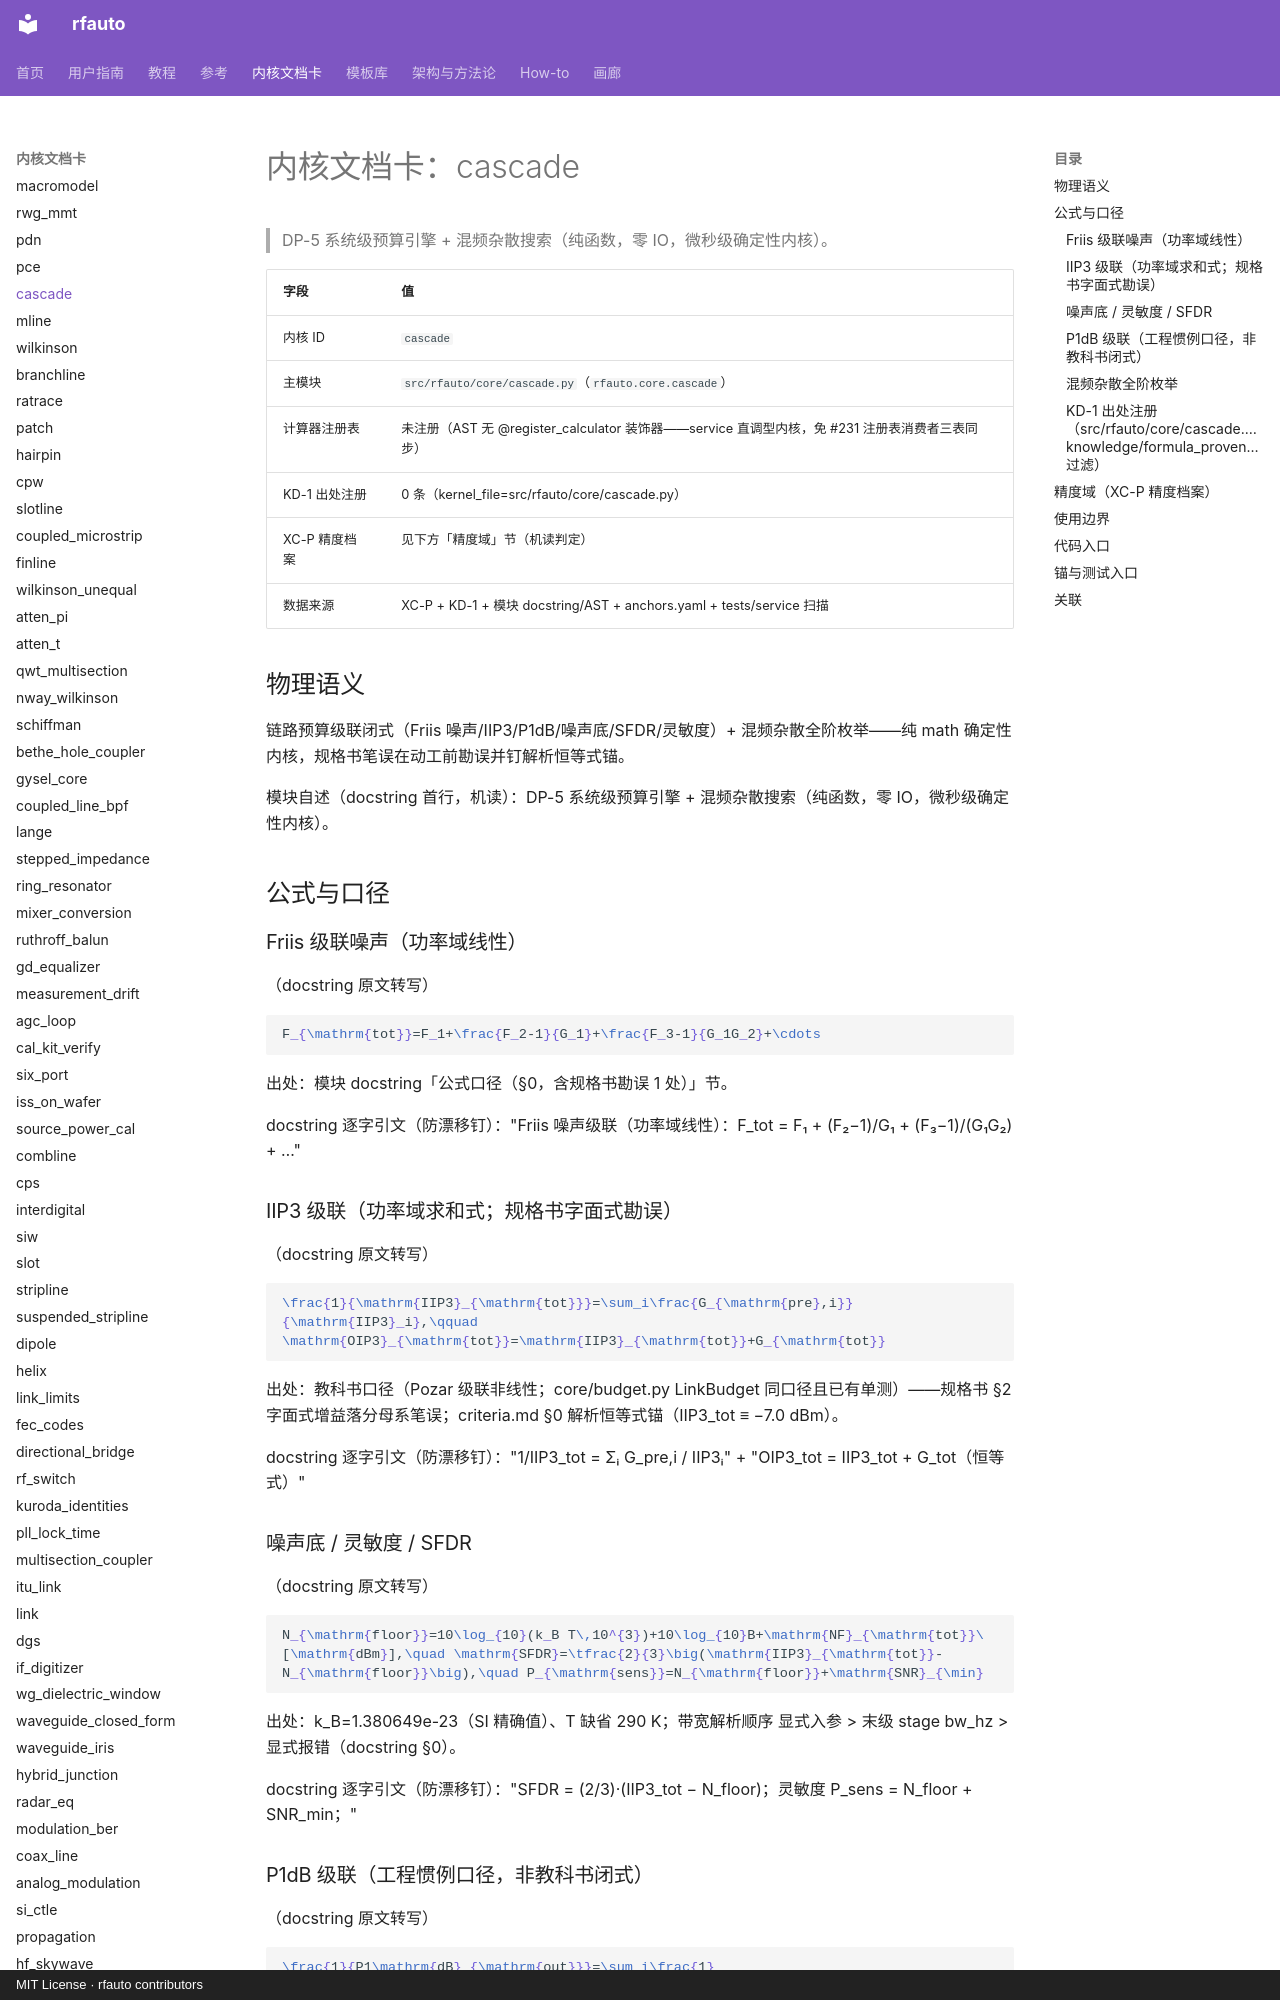

repository: geer1895/rfauto · page: kernel_cards/cascade/index.html · generator: mkdocs · copyright: MIT License · rfauto contributors

<!-- XA-8 内核域文档卡：scripts/build_kernel_cards.py 生成（round18 规格 XA-8）。
     三源机读聚合：XC-P 精度档案 + KD-1 出处注册 + 模块 docstring/AST；
     公式 LaTeX 与使用边界为人工转写段，每条带 docstring 逐字引文钉。
     勿手改本文件——改源（YAML/docstring/测试面）后重跑生成器，
     保鲜门=tests/unit/test_kernel_cards.py（重渲染逐字节比对）。 -->

# 内核文档卡：cascade

> DP-5 系统级预算引擎 + 混频杂散搜索（纯函数，零 IO，微秒级确定性内核）。

| 字段 | 值 |
|---|---|
| 内核 ID | `cascade` |
| 主模块 | `src/rfauto/core/cascade.py`（`rfauto.core.cascade`） |
| 计算器注册表 | 未注册（AST 无 @register_calculator 装饰器——service 直调型内核，免 #231 注册表消费者三表同步） |
| KD-1 出处注册 | 0 条（kernel_file=src/rfauto/core/cascade.py） |
| XC-P 精度档案 | 见下方「精度域」节（机读判定） |
| 数据来源 | XC-P + KD-1 + 模块 docstring/AST + anchors.yaml + tests/service 扫描 |

## 物理语义

链路预算级联闭式（Friis 噪声/IIP3/P1dB/噪声底/SFDR/灵敏度）+ 混频杂散全阶枚举——纯 math 确定性内核，规格书笔误在动工前勘误并钉解析恒等式锚。

模块自述（docstring 首行，机读）：DP-5 系统级预算引擎 + 混频杂散搜索（纯函数，零 IO，微秒级确定性内核）。

## 公式与口径

### Friis 级联噪声（功率域线性）

（docstring 原文转写）

```latex
F_{\mathrm{tot}}=F_1+\frac{F_2-1}{G_1}+\frac{F_3-1}{G_1G_2}+\cdots
```

出处：模块 docstring「公式口径（§0，含规格书勘误 1 处）」节。

docstring 逐字引文（防漂移钉）："Friis 噪声级联（功率域线性）：F_tot = F₁ + (F₂−1)/G₁ + (F₃−1)/(G₁G₂) + …"

### IIP3 级联（功率域求和式；规格书字面式勘误）

（docstring 原文转写）

```latex
\frac{1}{\mathrm{IIP3}_{\mathrm{tot}}}=\sum_i\frac{G_{\mathrm{pre},i}}{\mathrm{IIP3}_i},\qquad \mathrm{OIP3}_{\mathrm{tot}}=\mathrm{IIP3}_{\mathrm{tot}}+G_{\mathrm{tot}}
```

出处：教科书口径（Pozar 级联非线性；core/budget.py LinkBudget 同口径且已有单测）——规格书 §2 字面式增益落分母系笔误；criteria.md §0 解析恒等式锚（IIP3_tot ≡ −7.0 dBm）。

docstring 逐字引文（防漂移钉）："1/IIP3_tot = Σᵢ G_pre,i / IIP3ᵢ" + "OIP3_tot = IIP3_tot + G_tot（恒等式）"

### 噪声底 / 灵敏度 / SFDR

（docstring 原文转写）

```latex
N_{\mathrm{floor}}=10\log_{10}(k_B T\,10^{3})+10\log_{10}B+\mathrm{NF}_{\mathrm{tot}}\ [\mathrm{dBm}],\quad \mathrm{SFDR}=\tfrac{2}{3}\big(\mathrm{IIP3}_{\mathrm{tot}}-N_{\mathrm{floor}}\big),\quad P_{\mathrm{sens}}=N_{\mathrm{floor}}+\mathrm{SNR}_{\min}
```

出处：k_B=1.380649e-23（SI 精确值）、T 缺省 290 K；带宽解析顺序 显式入参 > 末级 stage bw_hz > 显式报错（docstring §0）。

docstring 逐字引文（防漂移钉）："SFDR = (2/3)·(IIP3_tot − N_floor)；灵敏度 P_sens = N_floor + SNR_min；"

### P1dB 级联（工程惯例口径，非教科书闭式）

（docstring 原文转写）

```latex
\frac{1}{P1\mathrm{dB}_{\mathrm{out}}}=\sum_i\frac{1}{\mathrm{OP1dB}_i+G_{\mathrm{after},i}}
```

出处：与级联 IP3 同形的饱和功率叠加工程惯例；p1db_dbm 约定=该级输出 1dB 压缩点。

docstring 逐字引文（防漂移钉）："1/P1dB_out = Σᵢ 1/(OP1dBᵢ + G_after,i)"

### 混频杂散全阶枚举

（docstring 原文转写）

```latex
f_{\mathrm{spur}}=\big|m f_{\mathrm{RF}}\pm n f_{\mathrm{LO}}\big|
```

出处：带内判据=矩形近似卷积；危险等级=阶数反比（≤3 high、≤5 medium、其余 low）——docstring spur search 节。

docstring 逐字引文（防漂移钉）："f_spur = |m·f_RF ± n·f_LO| 全阶枚举（缺省 m+n ≤ max_order=7）；"

### KD-1 出处注册（`src/rfauto/core/cascade.py`，knowledge/formula_provenance.yaml 过滤）

命中 **0 条**——该模块 docstring 无「出处见/出处（」收集标记命中或未逐式登记。出处以模块 docstring 为单源（上方公式引文即逐字出自 docstring）；登记缺口如实呈现，属 XA-6 出处断链巡检门的巡检范围，不在本卡掩饰。
